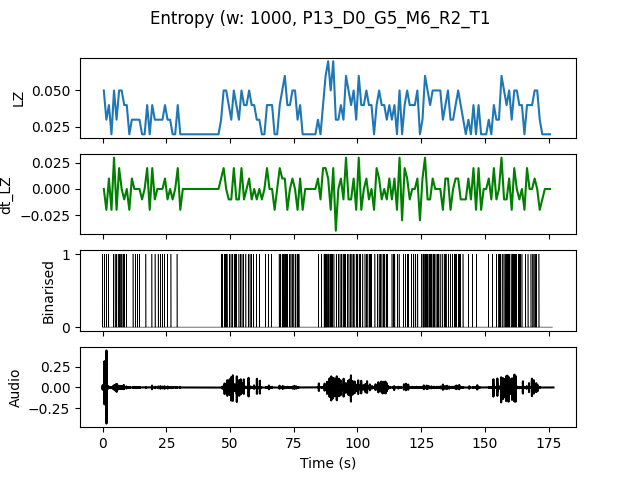

The data file committed next to this chart (first rows):
, t0, LZ, dt_LZ, IOI
0.0, 0.0, 0.04983, 0.0, 0.5
1.0, 1.0, 0.0299, -0.01993, 1.0
2.0, 2.0, 0.03986, 0.009966, 1.0
3.0, 3.0, 0.01993, -0.01993, 0.0
4.0, 4.0, 0.04983, 0.0299, 0.5
5.0, 5.0, 0.0299, -0.01993, 1.0
6.0, 6.0, 0.04983, 0.01993, 0.5
7.0, 7.0, 0.04983, 0.0, 0.5
8.0, 8.0, 0.03986, -0.009966, 0.5
9.0, 9.0, 0.03986, 0.0, 1.0
10.0, 10.0, 0.01993, -0.01993, 0.0
11.0, 11.0, 0.0299, 0.009966, 1.0
12.0, 12.0, 0.0299, 0.0, 1.0
13.0, 13.0, 0.0299, 0.0, 1.0
14.0, 14.0, 0.0299, 0.0, 1.0
15.0, 15.0, 0.01993, -0.009966, 0.0
16.0, 16.0, 0.01993, 0.0, 0.0
17.0, 17.0, 0.03986, 0.01993, 1.0
18.0, 18.0, 0.01993, -0.01993, 0.0
19.0, 19.0, 0.03986, 0.01993, 1.0
20.0, 20.0, 0.0299, -0.009966, 1.0
21.0, 21.0, 0.0299, 0.0, 1.0
22.0, 22.0, 0.0299, 0.0, 1.0
23.0, 23.0, 0.0299, 0.0, 1.0
24.0, 24.0, 0.03986, 0.009966, 1.0
25.0, 25.0, 0.0299, -0.009966, 1.0
26.0, 26.0, 0.0299, 0.0, 1.0
27.0, 27.0, 0.01993, -0.009966, 0.0
28.0, 28.0, 0.01993, 0.0, 0.0
29.0, 29.0, 0.03986, 0.01993, 1.0
30.0, 30.0, 0.01993, -0.01993, 0.0
31.0, 31.0, 0.01993, 0.0, 0.0
32.0, 32.0, 0.01993, 0.0, 0.0
33.0, 33.0, 0.01993, 0.0, 0.0
34.0, 34.0, 0.01993, 0.0, 0.0
35.0, 35.0, 0.01993, 0.0, 0.0
36.0, 36.0, 0.01993, 0.0, 0.0
37.0, 37.0, 0.01993, 0.0, 0.0
38.0, 38.0, 0.01993, 0.0, 0.0
39.0, 39.0, 0.01993, 0.0, 0.0
40.0, 40.0, 0.01993, 0.0, 0.0
41.0, 41.0, 0.01993, 0.0, 0.0
42.0, 42.0, 0.01993, 0.0, 0.0
43.0, 43.0, 0.01993, 0.0, 0.0
44.0, 44.0, 0.01993, 0.0, 0.0
45.0, 45.0, 0.01993, 0.0, 0.0
46.0, 46.0, 0.0299, 0.009966, 0.5
47.0, 47.0, 0.04983, 0.01993, 0.5
48.0, 48.0, 0.04983, 0.0, 0.3333
49.0, 49.0, 0.03986, -0.009966, 0.5
50.0, 50.0, 0.0299, -0.009966, 1.0
51.0, 51.0, 0.04983, 0.01993, 0.5
52.0, 52.0, 0.03986, -0.009966, 0.5
53.0, 53.0, 0.0299, -0.009966, 1.0
54.0, 54.0, 0.04983, 0.01993, 0.5
55.0, 55.0, 0.03986, -0.009966, 1.0
56.0, 56.0, 0.03986, 0.0, 1.0
57.0, 57.0, 0.04983, 0.009966, 0.5
58.0, 58.0, 0.03986, -0.009966, 1.0
59.0, 59.0, 0.03986, 0.0, 1.0
... 116 more rows
